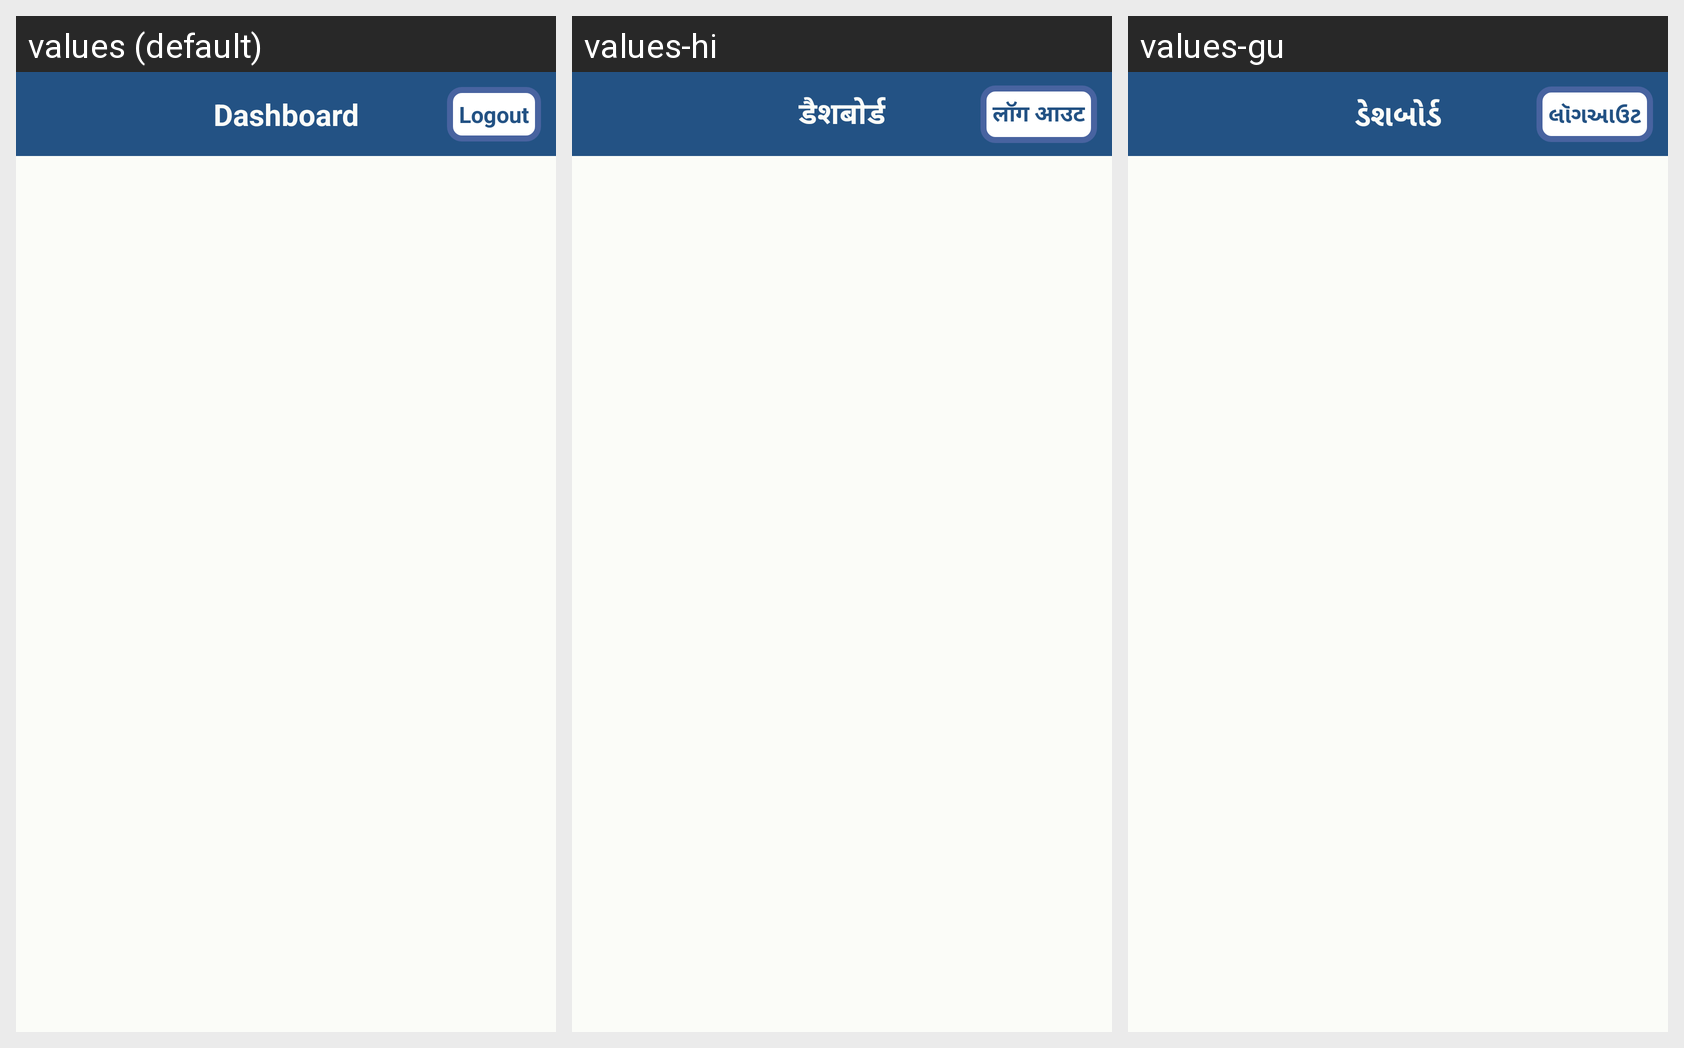

Translations of the strings shown on this Android screen, per locale in the grid:
Android screen res/layout/activity_admin_dashboard.xml rendered under 3 locales, left to right: values (default), values-hi, values-gu. Device: Nexus 5 (rendered at 1080×1920; each locale shown at half size, 540×960, under a caption strip naming it); theme AppTheme.
Strings drawn on this screen, with the default value and each locale's value (text and hints the layout hard-codes, and strings that could not be matched under every locale, appear in the picture but are not listed):

dashboard
  values: Dashboard
  values-hi: डैशबोर्ड
  values-gu: ડેશબોર્ડ

logout
  values: Logout
  values-hi: लॉग आउट
  values-gu: લૉગઆઉટ
